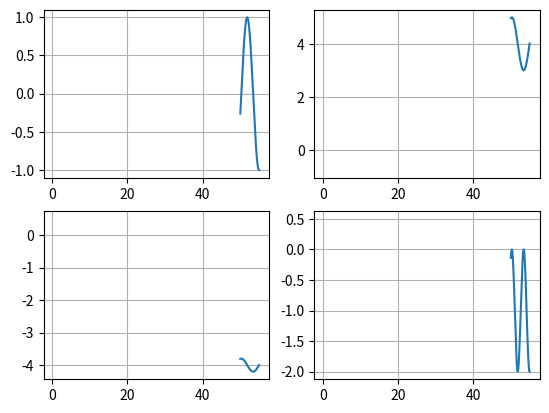

Reproduce this figure in Python.
from matplotlib import pyplot as pl
from matplotlib.widgets import MultiCursor
from matplotlib import gridspec
import numpy as np

if __name__ == "__main__":

    fig = pl.gcf()
    gs = gridspec.GridSpec(2,2)

    ax = None
    for g in gs:
        ax = pl.subplot(g, sharex=ax)

    multi = MultiCursor(fig.canvas, tuple(fig.axes),
                        useblit=False, horizOn=True, color='k', lw=1)

    x = np.arange(50,55,0.01)
    y1 = np.sin(x)
    y2 = np.cos(x) + 4
    y3 = 0.2*np.cos(x) - 4
    y4 = np.cos(2*x) - 1

    for ax,y in zip(fig.axes, [y1,y2,y3,y4]):
        ax.plot(x,y)

    for ax in fig.axes:
        ax.grid()

    multi = MultiCursor(fig.canvas, tuple(fig.axes),
                        useblit=False, horizOn=True, color='k', lw=1)
    
    pl.draw()
    pl.show()
